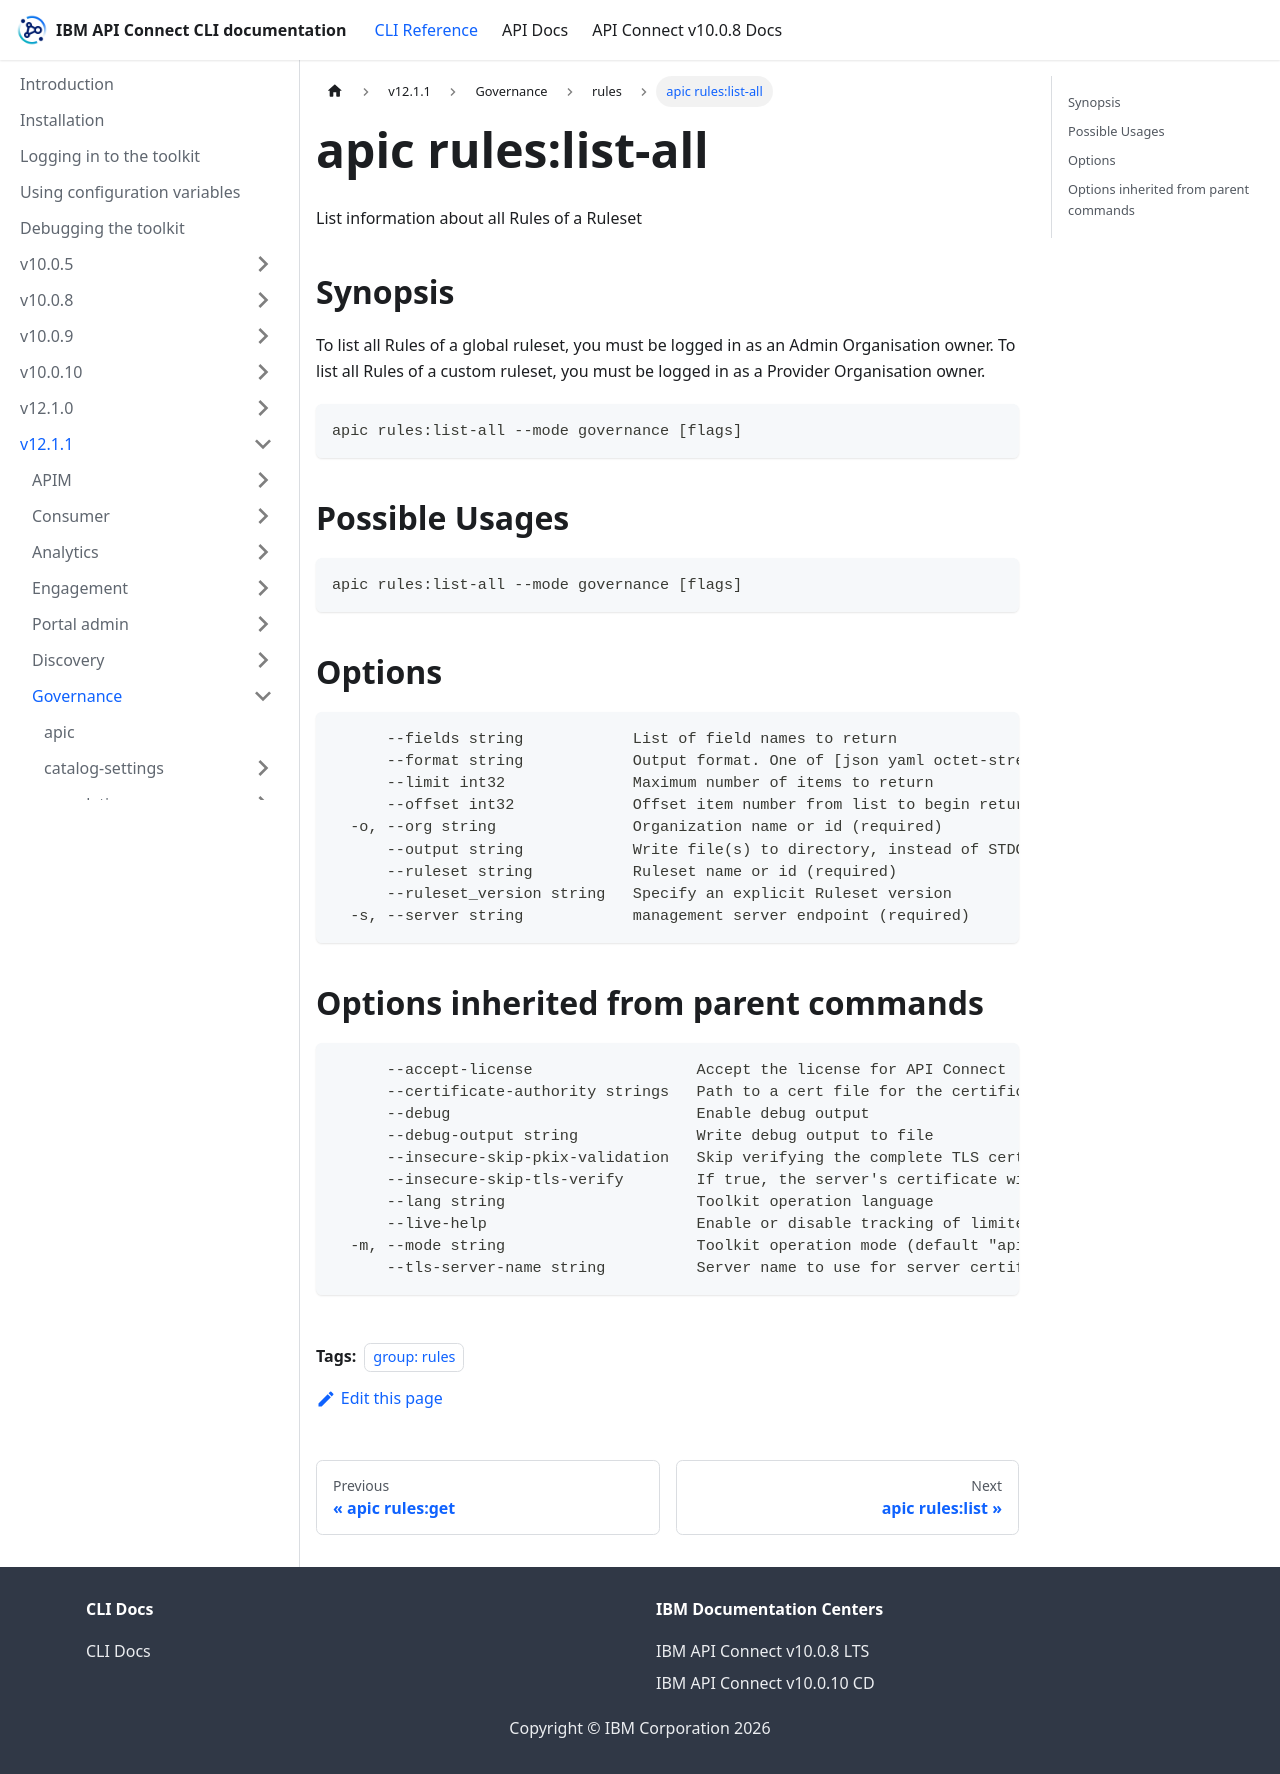

repository: ibm-apiconnect/clidocs · page: docs/v1211/governance/rules/apic_rules_list-all.html · generator: docusaurus

---
tags:
- "group: rules"
---
# apic rules:list-all

List information about all Rules of a Ruleset

## Synopsis

To list all Rules of a global ruleset, you must be logged in as an Admin Organisation owner. To list all Rules of a custom ruleset, you must be logged in as a Provider Organisation owner.

```
apic rules:list-all --mode governance [flags]
```

## Possible Usages

```
apic rules:list-all --mode governance [flags]
```

## Options

```
      --fields string            List of field names to return
      --format string            Output format. One of [json yaml octet-stream go-template=... go-template-file=...], defaults to yaml.
      --limit int32              Maximum number of items to return
      --offset int32             Offset item number from list to begin return
  -o, --org string               Organization name or id (required)
      --output string            Write file(s) to directory, instead of STDOUT (default "-")
      --ruleset string           Ruleset name or id (required)
      --ruleset_version string   Specify an explicit Ruleset version
  -s, --server string            management server endpoint (required)
```

## Options inherited from parent commands

```
      --accept-license                  Accept the license for API Connect
      --certificate-authority strings   Path to a cert file for the certificate authority
      --debug                           Enable debug output
      --debug-output string             Write debug output to file
      --insecure-skip-pkix-validation   Skip verifying the complete TLS certificate chain (insecure)
      --insecure-skip-tls-verify        If true, the server's certificate will not be checked for validity. This will make your HTTPS connections insecure
      --lang string                     Toolkit operation language
      --live-help                       Enable or disable tracking of limited usage information
  -m, --mode string                     Toolkit operation mode (default "apim")
      --tls-server-name string          Server name to use for server certificate validation. If it is not provided, the hostname used to contact the server is used
```
